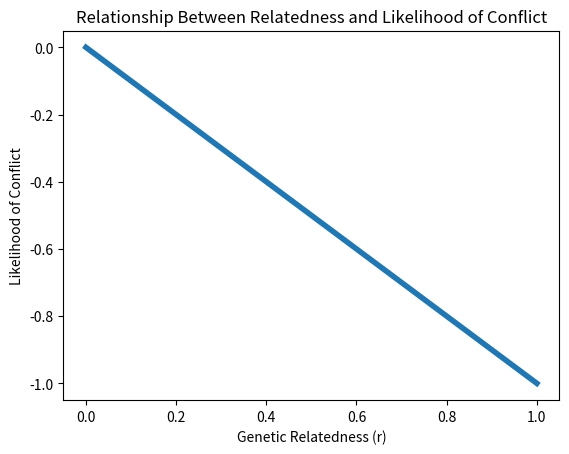

Reproduce this figure in Python.
# -*- coding: utf-8 -*-
"""
Created on Wed Dec  4 18:04:42 2024

[redacted]
"""

import numpy as np
import matplotlib.pyplot as plt

'''
relatedness = np.linspace(0,1,100)
bc_ratio = relatedness #proportional relationship

plt.figure()
plt.plot(relatedness, bc_ratio, linewidth=4, label = "B/C = r")
plt.xlabel("Genetic Relatedness (r)")
plt.ylabel("Benefit to Cost Ratio (B/C)")
plt.title("Relationship Between Relatedness and Benefit-to-Cost Ratio")

plt.legend()
plt.show()
'''
relatedness = np.linspace(0,1,100)
fighting = -relatedness #proportional relationship

plt.figure()
plt.plot(relatedness, fighting, linewidth=4)
plt.xlabel("Genetic Relatedness (r)")
plt.ylabel("Likelihood of Conflict")
plt.title("Relationship Between Relatedness and Likelihood of Conflict")
plt.show()

